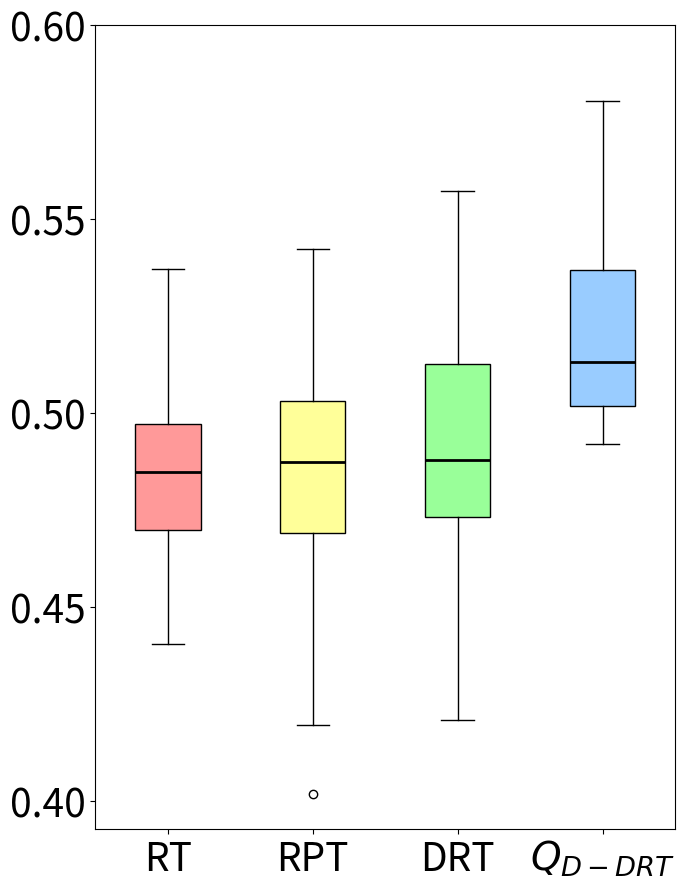

The script that saved this image:
import matplotlib.pyplot as plt
import statistics


data1 = [0.4957364341085271, 0.5041579406631762, 0.48983532934131735, 0.45694128787878785, 0.4819295900178253, 0.4619747474747474, 0.4758918128654971, 0.4485055865921788, 0.487287037037037, 0.4692708333333333, 0.461239837398374, 0.4812957610789981, 0.485332422586521, 0.4479968944099378, 0.5149423480083856, 0.4989907407407407, 0.4697061657032755, 0.4912254901960784, 0.4679255319148936, 0.440510101010101, 0.4672619047619047, 0.4659319526627219, 0.4848443223443223, 0.498826164874552, 0.4602914110429448, 0.4894496855345911, 0.4938450292397659, 0.5055068728522335, 0.4739880952380952, 0.4891945996275604, 0.5241865079365079, 0.4716711711711711, 0.4635848126232742, 0.5144444444444444, 0.4528395061728395, 0.4773007246376811, 0.4794292929292929, 0.4978333333333333, 0.5006290322580645, 0.4731687898089171, 0.5055607966457022, 0.4715435606060606, 0.4718248945147679, 0.4940581854043392, 0.5124904214559386, 0.4972916666666666, 0.4969139194139193, 0.4970164609053497, 0.4684451219512195, 0.4820580110497237, 0.5195944741532975, 0.4933870967741935, 0.5054761904761903, 0.4698559670781893, 0.4727504816955684, 0.4647604166666666, 0.5106051587301587, 0.5148535353535352, 0.4902600849256899, 0.4890226337448559, 0.4763666666666666, 0.487581799591002, 0.4706470588235294, 0.4724056603773585, 0.4948314606741572, 0.4947565543071161, 0.4800047619047619, 0.5081060606060605, 0.4845467836257309, 0.4618431372549019, 0.4492197452229299, 0.502940251572327, 0.5368981481481481, 0.4884259259259258, 0.4637770562770562, 0.4881589147286821, 0.4714102564102564, 0.5154727095516568, 0.4563235294117646, 0.4697083333333333] # 第一段数据
data2 = [0.49136904761904765, 0.4440238095238095, 0.4545424836601307, 0.4492171717171717, 0.4900490196078431, 0.5227873563218389, 0.4554591836734693, 0.4641993464052287, 0.5030492424242423, 0.4960815602836878, 0.4794753086419752, 0.4016830065359476, 0.4437380952380952, 0.5019542772861355, 0.4353178694158074, 0.4660460992907801, 0.4716590214067278, 0.5102304964539006, 0.5119736842105264, 0.4845471014492754, 0.5049311926605505, 0.47750000000000004, 0.5215378006872852, 0.48453900709219856, 0.5028436426116839, 0.4854166666666667, 0.46543269230769236, 0.5105166666666666, 0.47911666666666664, 0.4987462462462463, 0.47284798534798534, 0.5053235294117647, 0.4642017543859649, 0.46800200803212856, 0.48928571428571433, 0.4827040816326531, 0.48374595469255667, 0.46896417445482864, 0.4858918128654971, 0.45661003236245957, 0.5037886597938145, 0.4975673400673401, 0.5416358024691358, 0.43957446808510637, 0.5106746031746031, 0.499656862745098, 0.49700191570881226, 0.49095098039215686, 0.5167124542124543, 0.5236214953271028, 0.48869528619528625, 0.48377450980392157, 0.4747222222222223, 0.5140686274509804, 0.5024826388888889, 0.48189068100358424, 0.47765151515151517, 0.4995132013201321, 0.5421315789473684, 0.48356481481481485, 0.5047982456140351, 0.4958676975945017, 0.4707936507936508, 0.5200076452599388, 0.5183823529411765, 0.489513201320132, 0.4606325301204819, 0.5100471698113208, 0.467139175257732, 0.41963058419243993, 0.47671768707483, 0.4888194444444445, 0.4911458333333333, 0.4920454545454546, 0.5166929824561404, 0.48343939393939396, 0.46874213836477986, 0.46816666666666674, 0.48979591836734694, 0.46633141762452107] # 第二段数据
data3 = [0.5300833333333334, 0.5343987341772153, 0.47111111111111115, 0.48405660377358495, 0.48090707964601775, 0.47737987987987995, 0.5037534435261708, 0.5043672839506174, 0.5035062893081762, 0.46874316939890714, 0.5196726190476191, 0.4880657492354741, 0.5349839743589744, 0.5342105263157895, 0.4607188295165394, 0.5119444444444444, 0.4671296296296297, 0.5413888888888889, 0.5483636363636364, 0.4815350877192983, 0.48013157894736846, 0.5192937853107346, 0.5023370927318296, 0.5112155963302752, 0.4948299319727891, 0.47551932367149763, 0.5114047619047619, 0.47071678321678323, 0.4877941176470588, 0.4475904392764858, 0.4986728395061728, 0.47024193548387094, 0.5327621722846442, 0.4893863049095607, 0.4694219219219219, 0.49806047197640124, 0.5377586206896552, 0.4860752688172043, 0.42973456790123454, 0.42086206896551726, 0.5094373219373219, 0.5278306878306879, 0.4615, 0.4819012944983819, 0.507577519379845, 0.4380284552845529, 0.5525333333333334, 0.4873540145985402, 0.47827485380116963, 0.4737426900584796, 0.5077836879432625, 0.47956790123456794, 0.46945454545454546, 0.4698394495412844, 0.44069940476190483, 0.48056010928961745, 0.5053061224489795, 0.46179663608562693, 0.4876127819548872, 0.5500993883792049, 0.47691358024691355, 0.4472012578616352, 0.5169619422572179, 0.42381746031746037, 0.4836983471074381, 0.4686827956989248, 0.5424694189602447, 0.4958472222222222, 0.48154530744336577, 0.47737356321839086, 0.5571604938271605, 0.5143571428571428, 0.49835978835978834, 0.5096311475409837, 0.48785168195718653, 0.5407013201320132, 0.48069327731092437, 0.5418333333333333, 0.4629239766081872, 0.5299542124542125]
data4 = [0.5550629139072848,
 0.5105906862745098,
 0.5430198135198135,
 0.5092486772486773,
 0.5411666666666667,
 0.5359666666666667,
 0.5119146981627297,
 0.4987307692307693,
 0.5056111111111111,
 0.5165910973084886,
 0.5027428940568476,
 0.5102098765432099,
 0.5071095238095238,
 0.5229871794871795,
 0.49575570776255706,
 0.5254810874704492,
 0.5101349206349207,
 0.5064483568075118,
 0.4920438596491228,
 0.49872916666666667,
 0.49746551724137933,
 0.4941808510638298,
 0.5367635135135135,
 0.4983807785888078,
 0.5536880341880343,
 0.514351598173516,
 0.49726960784313734,
 0.5495694444444444,
 0.5289020356234096,
 0.49341891891891904,
 0.5280402298850575,
 0.5526756756756757,
 0.49890740740740747,
 0.5403690476190476,
 0.5310705128205129,
 0.5356538461538461,
 0.5112380952380953,
 0.5802671957671958,
 0.5369468085106383,
 0.546047619047619]  


variance1 = statistics.variance(data1)
variance2 = statistics.variance(data2)
variance3 = statistics.variance(data3)
variance4 = statistics.variance(data4)


print("Data1 Variance:", variance1)
print("Data2 Variance:", variance2)
print("Data3 Variance:", variance3)
print("Data4 Variance:", variance4)

mean1 = statistics.mean(data1)
mean2 = statistics.mean(data2)
mean3 = statistics.mean(data3)
mean4 = statistics.mean(data4)


print("Data1 Mean:", mean1)
print("Data2 Mean:", mean2)
print("Data3 Mean:", mean3)
print("Data4 Mean:", mean4)


fig, ax = plt.subplots(figsize=(7,9))


bp = ax.boxplot([data1, data2, data3, data4], patch_artist=True, medianprops=dict(color='black', linewidth=2))


colors = ['#FF9999', '#FFFF99', '#99FF99', '#99CCFF']
for patch, color in zip(bp['boxes'], colors):
    patch.set_facecolor(color)


ax.set_xticklabels(['RT', 'RPT', 'DRT', '$Q_{D-DRT}$'], fontsize=28)
ax.tick_params(axis='y', labelsize=28) 


ax.set_yticks([0.4, 0.45, 0.5, 0.55, 0.6])

plt.tight_layout()

ax.grid(False)

plt.show()
